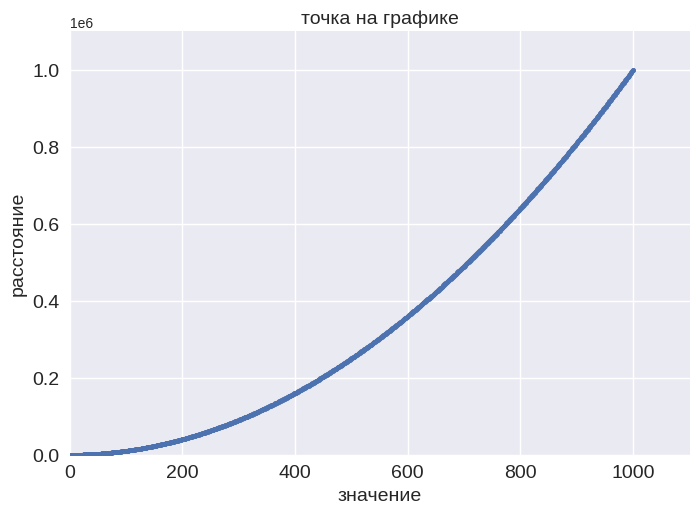

Here is the Python script that generated this plot:
import matplotlib.pyplot as plt


x_values = list(range(1, 1001))
y_values = [x**2 for x in x_values]
fontdict = {'fontsize': 14, }
datadict = {'which': 'major', 'labelsize': 14, }
style = plt.style.available[11]
plt.style.use(style)
fig, ax = plt.subplots()    # type: plt.Axes
ax.scatter(x_values, y_values, s=10)
ax.axis([0, 1100, 0, 1100000],)
ax.set_title('точка на графике', fontdict)
ax.set_xlabel('значение', fontdict)
ax.set_ylabel('расстояние', fontdict)
ax.tick_params(axis='both', **datadict)

plt.show()